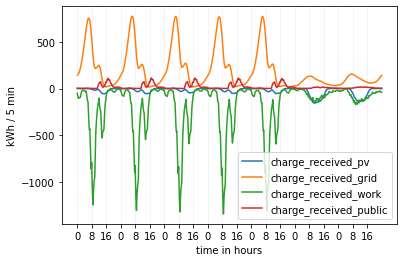

The table this chart was drawn from, first rows:
time_step, charge_received_pv, charge_received_grid, charge_received_work, charge_received_public
10075, 0.0, 141.1, -97.43, 1.925
10080, 0.0, 143.2, -82.39, 7.748
10085, 0.0, 144.8, -71.41, 5.756
10090, 0.0, 147.6, -61.49, 4.513
10095, 0.0, 152.2, -51.18, 2.51
10100, 0.0, 152.6, -43.22, 3.083
10105, 0.0, 153.1, -37.12, 2.152
10110, 0.0, 153.3, -31.4, 2.083
10115, 0.0, 153.3, -27.76, 1.232
10120, 0.0, 158.1, -24.62, 0.3006
10125, 0.0, 156.1, -197.9, -0.402
10130, 0.0, 153.4, -253.2, 0.0
10135, 0.0, 159.2, -223.1, 0.0
10140, 0.0, 163.9, -191.1, 1.346
10145, 0.0, 169.3, -163.3, 1.671
10150, 0.0, 175.5, -138.3, 0.5912
10155, 0.0, 181.7, -117.2, 1.042
10160, 0.0, 188.1, -98.43, 0.7687
10165, 0.0, 196.6, -84.55, -8.881784197001252e-16
10170, 0.0, 201.5, -74.78, 0.0
10175, 0.0, 208, -65.58, 0.0
10180, 0.0, 216.7, -56.14, 0.0
10185, 0.0, 223.2, -57.04, 0.0
10190, 0.0, 231.2, -53.41, 0.0
10195, 0.0, 240.1, -46.34, 0.0
10200, 0.0, 249, -37.2, 1.94
10205, 0.0, 256.6, -32.98, 1.607
10210, 0.0, 264.4, -28.83, 1.298
10215, 0.0, 275, -24.69, 1.466
10220, 0.0, 283.9, -21.51, 0.2699
10225, 0.0, 294.1, -18.88, 1.732
10230, 0.0, 302.6, -16.72, 0.9066
10235, 0.0, 311.8, -14.83, 1.042
10240, 0.0, 323.6, -13.12, 0.8352
10245, 0.0, 333.8, -23.04, -0.9528
10250, 0.0, 344.2, -26.75, 0.0
10255, 0.0, 354.7, -22.89, -3.552713678800501e-15
10260, 0.0, 364.5, -18.37, 5.772
10265, 0.0, 375.8, -15.68, 4.536
10270, 0.0, 386.1, -12.85, 3.208
10275, 0.0, 397, -10.55, 1.868
10280, 0.0, 408.1, -9.098, 0.9497
10285, 0.0, 420.2, -8.098, 8.881784197001252e-16
10290, 0.0, 431.1, -7.017, 0.7853
10295, 0.0, 442, -5.872, -2.6645352591003757e-15
10300, 0.0, 456.9, -4.992, -4.440892098500626e-16
10305, 0.0, 466.7, -42.48, 0.0
10310, 0.0, 482.1, -53.98, 1.042
10315, 0.0, 496.5, -48.02, 0.104
10320, 0.0, 506.8, -40.2, 6.622
10325, 0.0, 520.4, -32.65, 5.583
10330, 0.0, 533.6, -28.18, 4.164
10335, 0.0, 548, -25.24, 5.138
10340, 0.0, 560.8, -22.21, 3.262
10345, 0.0, 574.3, -19.19, 1.671
10350, 0.0, 584.9, -16.7, 2.083
10355, 0.0, 598.1, -15.29, 3.062
10360, 0.0, 613.3, -13.25, 2.543
10365, 0.0, 625.7, -48.03, 4.162
10370, 1.7675926553221066e-05, 642, -60.51, 2.188
... 1,957 more rows
